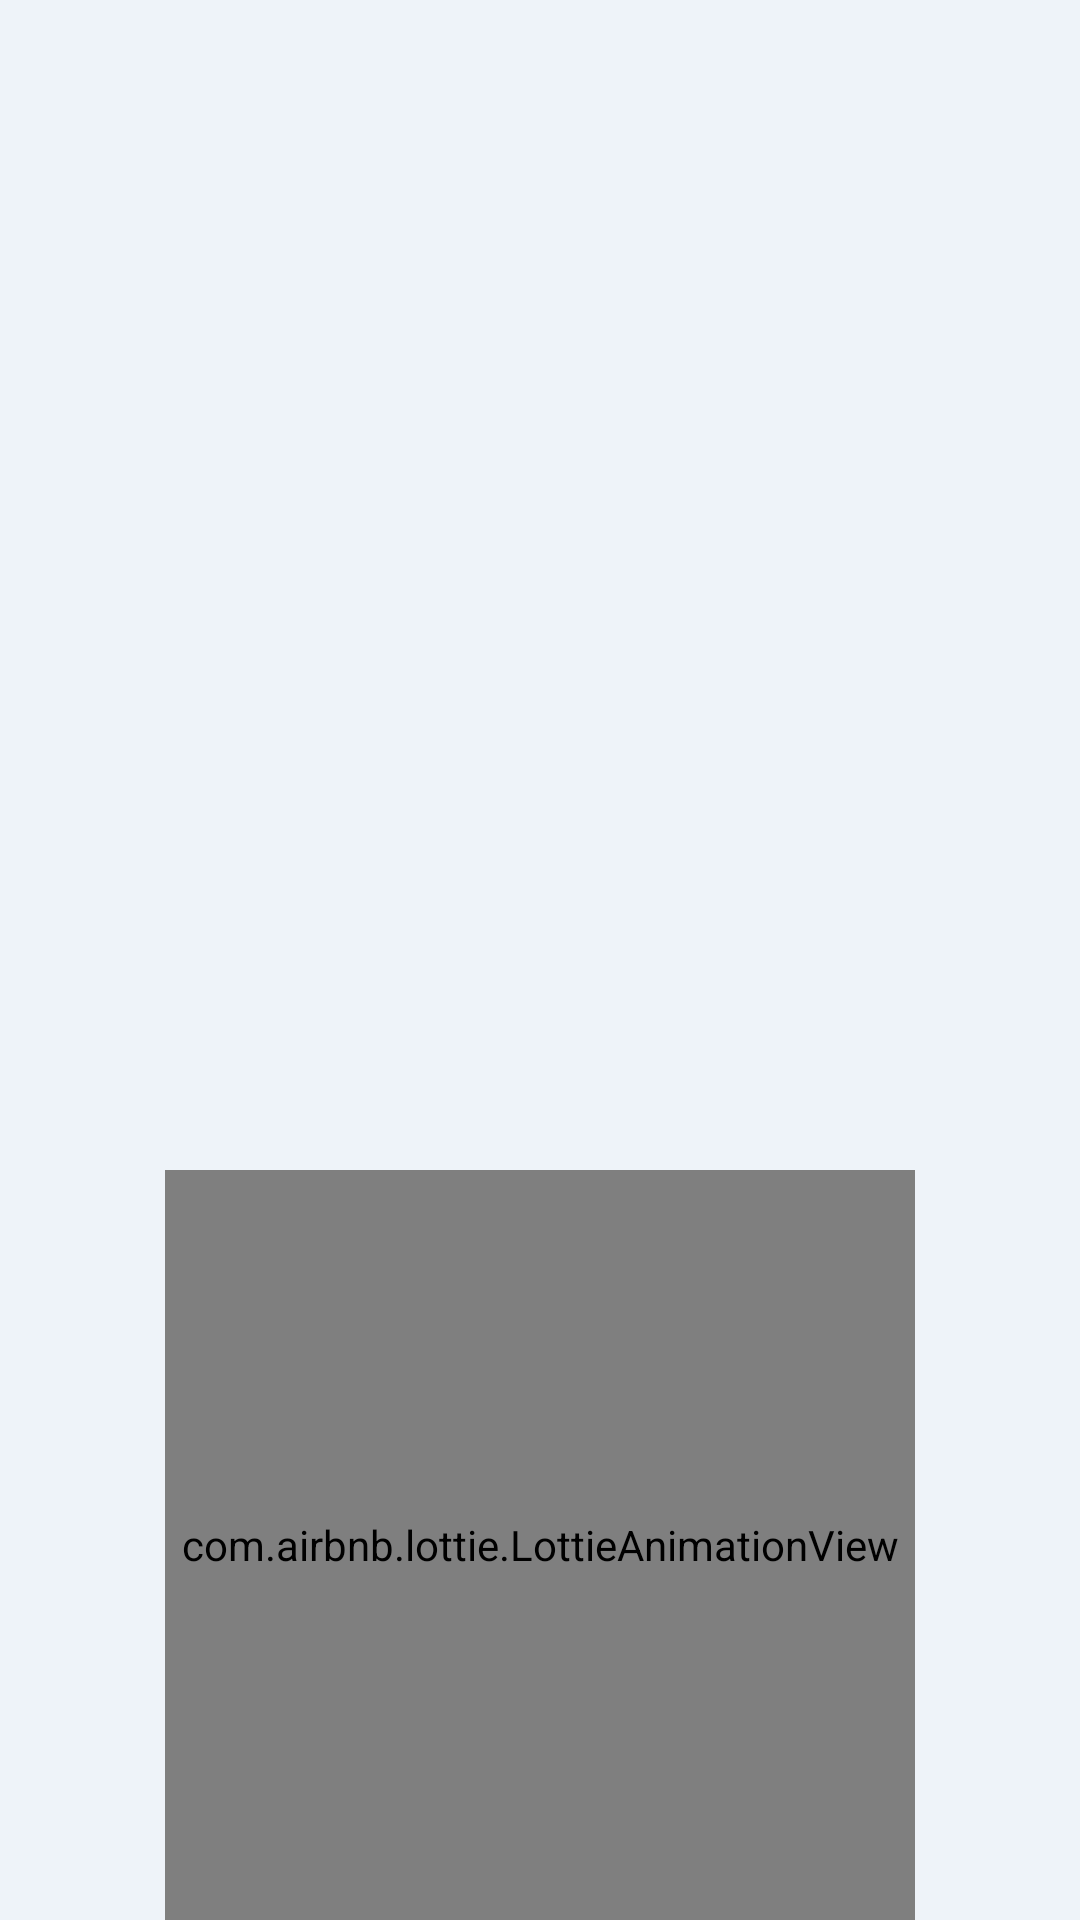

This screen was rendered from an Android layout file. Write that file and the resources it references.
<!-- AndroidManifest.xml: application theme Theme.AppCompat.Light.NoActionBar -->
<!-- res/layout/activity_splash_screen_u_i.xml -->
<?xml version="1.0" encoding="utf-8"?>
<RelativeLayout xmlns:android="http://schemas.android.com/apk/res/android"
    xmlns:app="http://schemas.android.com/apk/res-auto"
    xmlns:tools="http://schemas.android.com/tools"
    android:layout_width="match_parent"
    android:layout_height="match_parent"
    tools:context=".MainActivity"
    android:background="#EEF3F9">

    <ImageView
        android:layout_width="200dp"
        android:layout_height="200dp"
        android:src="@drawable/company"
        android:layout_centerInParent="true"/>

    <com.airbnb.lottie.LottieAnimationView
        android:layout_width="250dp"
        android:layout_height="250dp"
        app:lottie_fileName="progress_bar.json"
        android:layout_alignParentBottom="true"
        android:layout_centerHorizontal="true"
        app:lottie_autoPlay="true"
        app:lottie_loop="true"/>

</RelativeLayout>
<!-- resources referenced by this layout -->
<resources>

</resources>
